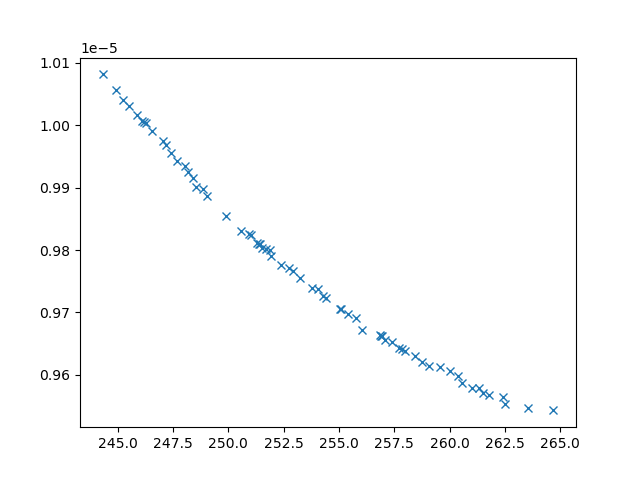

The table this chart was drawn from, first rows:
xline_all_values, yline_all_values, X_all_values, obj1, obj2, obj3, inc
244.9, 1.0056614244844136e-05, [np.float64(1.939893126450442), 0.1, np.…, 244.9, 1.0056614244844136e-05, 28582567, 0
262.5, 9.552738297831587e-06, [0.1, np.float64(4.102235081646345), np.…, 262.5, 9.552738297831587e-06, 2868737, 0
256.1, 9.671671966140106e-06, [0.1, np.float64(8.04928961461525), np.f…, 256.1, 9.671671966140106e-06, 3214189, 0
247.1, 9.973875119697385e-06, [np.float64(2.284854702702046), 0.1, 10,…, 247.1, 9.973875119697385e-06, 26162286, 0
256.9, 9.66224369821089e-06, [np.float64(1.4844591155311972), np.floa…, 256.9, 9.66224369821089e-06, 3514934, 0
246.6, 9.990832042224623e-06, [np.float64(1.9418074679766266), 0.1, 10…, 246.6, 9.990832042224623e-06, 26382575, 0
245.9, 1.001633059706607e-05, [np.float64(2.109336469930811), 0.1, 10,…, 245.9, 1.001633059706607e-05, 26995389, 0
263.5, 9.547673573307338e-06, [np.float64(0.8626938200612008), np.floa…, 263.5, 9.547673573307338e-06, 2714495, 0
247.4, 9.956118108787728e-06, [np.float64(1.731989663924832), np.float…, 247.4, 9.956118108787728e-06, 14166786, 0
257.4, 9.653445249797827e-06, [np.float64(1.3691135159289582), np.floa…, 257.4, 9.653445249797827e-06, 3758045, 0
246.3, 1.0002904048449939e-05, [np.float64(1.9936096889767652), 0.1, np…, 246.3, 1.0002904048449939e-05, 26894334, 0
261.8, 9.568026828384817e-06, [0.1, np.float64(4.418469196785542), np.…, 261.8, 9.568026828384817e-06, 2721886, 0
245.2, 1.0040957309704529e-05, [0.1, 0.1, 10, np.float64(1.027336045669…, 245.2, 1.0040957309704529e-05, 26804470, 0
254.4, 9.723055540031238e-06, [np.float64(0.8175906426607588), np.floa…, 254.4, 9.723055540031238e-06, 4022455, 0
245.5, 1.0031406391680435e-05, [np.float64(3.002401998402795), 0.1, 10,…, 245.5, 1.0031406391680435e-05, 28193652, 0
244.3, 1.008131784531823e-05, [np.float64(2.0804585524094317), 0.1, 10…, 244.3, 1.008131784531823e-05, 30508857, 0
255.8, 9.690540686897432e-06, [np.float64(1.1675700430415936), np.floa…, 255.8, 9.690540686897432e-06, 3802961, 0
247.7, 9.942168817242785e-06, [np.float64(1.995695103280593), np.float…, 247.7, 9.942168817242785e-06, 11795006, 0
251.5, 9.803457828860524e-06, [np.float64(3.280809355049427), np.float…, 251.5, 9.803457828860524e-06, 5404504, 0
258.4, 9.629963833486315e-06, [np.float64(0.9528125030299335), np.floa…, 258.4, 9.629963833486315e-06, 3145712, 0
260, 9.606363313641205e-06, [np.float64(1.0205662552773478), np.floa…, 260, 9.606363313641205e-06, 2866669, 0
251.9, 9.79012265780393e-06, [np.float64(2.7185820207693907), np.floa…, 251.9, 9.79012265780393e-06, 5094520, 0
253.3, 9.755582235904513e-06, [np.float64(1.2839865914508657), np.floa…, 253.3, 9.755582235904513e-06, 4731503, 0
260.4, 9.597607611018543e-06, [np.float64(1.0390020342980992), np.floa…, 260.4, 9.597607611018543e-06, 2844916, 0
255, 9.706127844351992e-06, [np.float64(0.5055299283669719), np.floa…, 255, 9.706127844351992e-06, 3908352, 0
251.3, 9.8112321242087e-06, [np.float64(3.9293991053724646), np.floa…, 251.3, 9.8112321242087e-06, 5606758, 0
258.7, 9.621460490629374e-06, [np.float64(0.9154895961321317), np.floa…, 258.7, 9.621460490629374e-06, 3275156, 0
264.7, 9.54316366700769e-06, [np.float64(0.6977188942330663), np.floa…, 264.7, 9.54316366700769e-06, 2630331, 0
248.1, 9.934310047354778e-06, [np.float64(4.639902618063269), 0.1, 10,…, 248.1, 9.934310047354778e-06, 23827748, 0
254.1, 9.736997316172307e-06, [np.float64(0.998410370080919), np.float…, 254.1, 9.736997316172307e-06, 4102984, 0
257.8, 9.641091715529414e-06, [0.1, np.float64(3.0540413214430426), np…, 257.8, 9.641091715529414e-06, 3334000, 0
261, 9.579669299139947e-06, [np.float64(1.0985101855774981), np.floa…, 261, 9.579669299139947e-06, 2966238, 0
259.6, 9.612474530548311e-06, [np.float64(1.2520337944951772), np.floa…, 259.6, 9.612474530548311e-06, 3074293, 0
259.1, 9.614449379550911e-06, [np.float64(0.5122715869466448), np.floa…, 259.1, 9.614449379550911e-06, 3227052, 0
248.2, 9.924419392997602e-06, [np.float64(1.4308082123396002), np.floa…, 248.2, 9.924419392997602e-06, 10540741, 0
248.9, 9.898041896415423e-06, [np.float64(0.8836751139480681), np.floa…, 248.9, 9.898041896415423e-06, 8480355, 0
249, 9.887317535117743e-06, [np.float64(7.431525482933262), np.float…, 249, 9.887317535117743e-06, 8783565, 0
251, 9.823686365314279e-06, [np.float64(1.9740478857906236), np.floa…, 251, 9.823686365314279e-06, 6288325, 0
252.8, 9.770920139120689e-06, [np.float64(1.462005438033405), np.float…, 252.8, 9.770920139120689e-06, 5151949, 0
261.3, 9.578322468970948e-06, [np.float64(0.7776952796599376), np.floa…, 261.3, 9.578322468970948e-06, 2776201, 0
258, 9.637934121311003e-06, [0.1, np.float64(3.3835622663758924), np…, 258, 9.637934121311003e-06, 3181019, 0
252.4, 9.775822293209209e-06, [np.float64(6.159092055474657), np.float…, 252.4, 9.775822293209209e-06, 4891629, 0
248.4, 9.915370651617376e-06, [np.float64(1.8886471508939706), np.floa…, 248.4, 9.915370651617376e-06, 10009464, 0
250.6, 9.830831214716292e-06, [np.float64(1.4120344671911629), np.floa…, 250.6, 9.830831214716292e-06, 5550939, 0
261.5, 9.570569528966913e-06, [0.1, np.float64(4.257411596377352), np.…, 261.5, 9.570569528966913e-06, 2766082, 0
255.4, 9.696964023302351e-06, [np.float64(1.5475271285396308), np.floa…, 255.4, 9.696964023302351e-06, 3896451, 0
248.6, 9.901367690906668e-06, [np.float64(7.761180651870302), np.float…, 248.6, 9.901367690906668e-06, 8147634, 0
252.9, 9.765897702063878e-06, [np.float64(1.3265730539319667), np.floa…, 252.9, 9.765897702063878e-06, 4935440, 0
249.9, 9.854385931824737e-06, [np.float64(3.319896097924622), np.float…, 249.9, 9.854385931824737e-06, 5833707, 0
257.7, 9.643008358952438e-06, [0.1, np.float64(3.257505340349585), np.…, 257.7, 9.643008358952438e-06, 3311848, 0
253.8, 9.739550756983574e-06, [np.float64(1.8371310288810865), np.floa…, 253.8, 9.739550756983574e-06, 4310544, 0
246.2, 1.0004714210266653e-05, [np.float64(1.8547759607861605), 0.1, np…, 246.2, 1.0004714210266653e-05, 26738803, 0
256.9, 9.663226556845811e-06, [np.float64(1.6215156403080984), np.floa…, 256.9, 9.663226556845811e-06, 3721083, 0
262.4, 9.564101469192417e-06, [np.float64(1.1417376696542252), np.floa…, 262.4, 9.564101469192417e-06, 2815202, 0
251.7, 9.801492730595591e-06, [np.float64(0.2812180526729253), np.floa…, 251.7, 9.801492730595591e-06, 5126811, 0
251.4, 9.810385546091993e-06, [np.float64(1.9473125713536756), np.floa…, 251.4, 9.810385546091993e-06, 5817559, 0
246.1, 1.0006739959854202e-05, [np.float64(1.820237699590818), np.float…, 246.1, 1.0006739959854202e-05, 14631859, 0
257.1, 9.65665028546479e-06, [np.float64(1.0004339428948568), np.floa…, 257.1, 9.65665028546479e-06, 3387101, 0
251, 9.825358616552778e-06, [np.float64(3.01976857651636), np.float6…, 251, 9.825358616552778e-06, 6284265, 0
254.3, 9.725738994987782e-06, [np.float64(1.2893198429338142), np.floa…, 254.3, 9.725738994987782e-06, 4123504, 0
... 6 more rows
